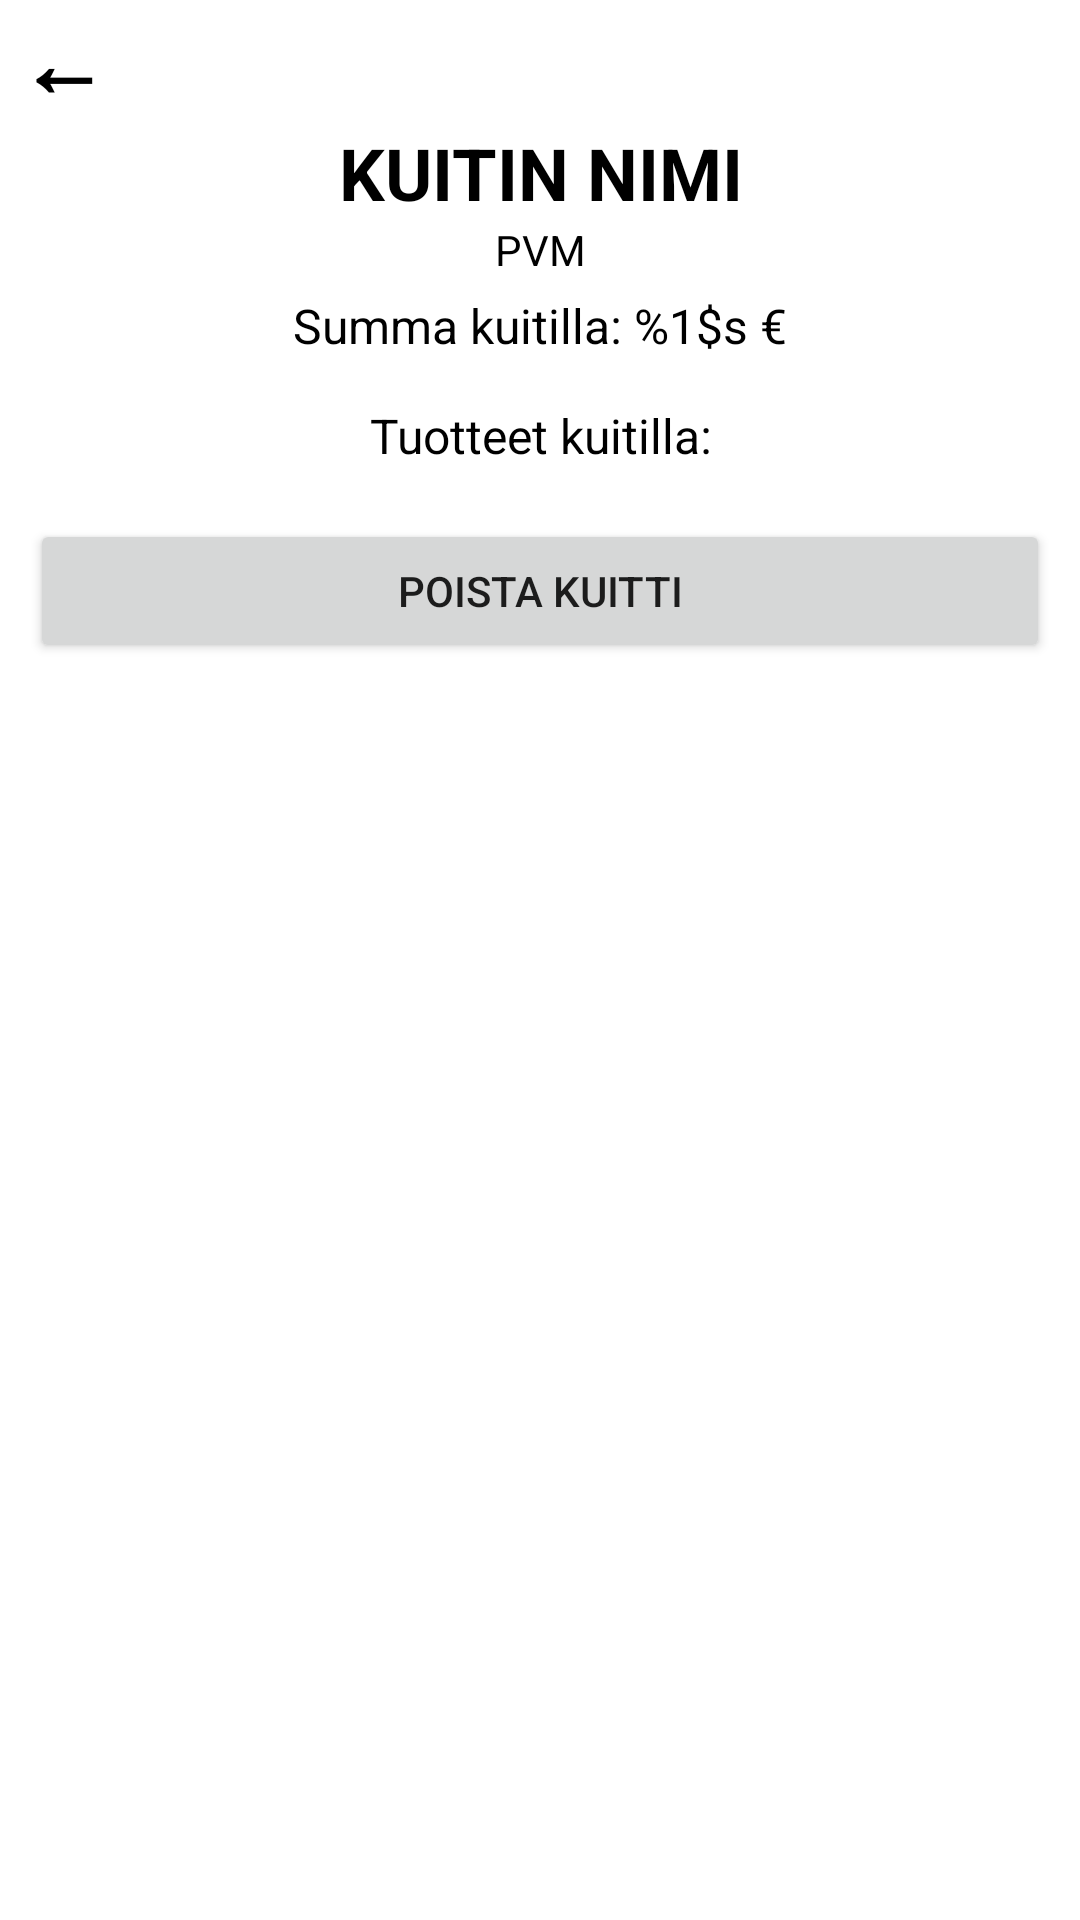

This screen was rendered from an Android layout file. Write that file and the resources it references.
<!-- AndroidManifest.xml: application theme Theme.BudgetHelp -->
<!-- res/layout/activity_receipt_info.xml -->
<?xml version="1.0" encoding="utf-8"?>
<LinearLayout
    xmlns:android="http://schemas.android.com/apk/res/android"
    xmlns:app="http://schemas.android.com/apk/res-auto"
    xmlns:tools="http://schemas.android.com/tools"
    android:layout_width="match_parent"
    android:layout_height="match_parent"
    android:orientation="vertical">

    <TextView
        android:id="@+id/receiptInfoReturnButton"
        android:layout_width="wrap_content"
        android:layout_height="wrap_content"
        android:textSize="30sp"
        android:gravity="center"
        android:layout_marginHorizontal="6dp"
        android:textColor="@color/black"
        android:textStyle="bold"
        android:text="←"
        />

    <TextView
        android:id="@+id/receiptInfoNameText"
        android:layout_width="match_parent"
        android:layout_height="wrap_content"
        android:text="KUITIN NIMI"
        android:textSize="24sp"
        android:textAlignment="center"
        android:textStyle="bold"
        android:textColor="@color/black"
        android:gravity="center"
        android:orientation="horizontal"
        />
    <TextView
        android:id="@+id/receiptInfoDateText"
        android:layout_width="match_parent"
        android:layout_height="wrap_content"
        android:textColor="@color/black"
        android:textSize="14sp"
        android:textAlignment="center"
        android:layout_marginBottom="5dp"
        android:text="PVM"
        />
    <TextView
        android:id="@+id/receiptInfoPriceText"
        android:layout_width="match_parent"
        android:layout_height="wrap_content"
        android:textColor="@color/black"
        android:textSize="16sp"
        android:textAlignment="center"
        android:layout_marginBottom="5dp"
        android:text="@string/receipt_total_price"
        />
    <TextView
        android:layout_width="match_parent"
        android:layout_height="wrap_content"
        android:textColor="@color/black"
        android:textSize="16sp"
        android:textAlignment="center"
        android:layout_marginTop="10dp"
        android:layout_marginBottom="5dp"
        android:text="@string/receipt_info_products"
        />

    <androidx.recyclerview.widget.RecyclerView
        android:id="@+id/receiptItemsRecyclerView"
        android:layout_width="match_parent"
        android:layout_height="wrap_content"
        tools:listitem="@layout/item_receipt_product"
        android:padding="6dp" />
    <Button
        android:id="@+id/receiptInfoDeleteButton"
        android:layout_width="match_parent"
        android:layout_height="wrap_content"
        android:layout_marginHorizontal="10dp"
        android:text="Poista kuitti"
        />

</LinearLayout>
<!-- res/layout/item_receipt_product.xml (included above) -->
<?xml version="1.0" encoding="utf-8"?>
<LinearLayout xmlns:android="http://schemas.android.com/apk/res/android"
    android:layout_width="match_parent"
    android:layout_height="wrap_content"
    android:orientation="horizontal"
    >

    <TextView
        android:id="@+id/productNameTextView"
        android:layout_width="0dp"
        android:layout_height="wrap_content"
        android:layout_weight="3"
        android:gravity="center"
        android:minHeight="40dp"
        android:scrollbars="horizontal"
        android:text="Tuotenimi..."
        android:textAlignment="center"
        android:textColor="@color/black"
        android:textSize="14sp" />
    <TextView
        android:id="@+id/productCategoryTextView"
        android:layout_width="0dp"
        android:layout_height="wrap_content"
        android:minHeight="40dp"
        android:textColor="@color/black"
        android:text="Kategoria..."
        android:textSize="14sp"
        android:textAlignment="center"
        android:gravity="center"
        android:layout_weight="3" />
    <TextView
        android:id="@+id/productPriceTextView"
        android:layout_width="0dp"
        android:layout_height="wrap_content"
        android:minHeight="40dp"
        android:textColor="@color/black"
        android:text="Hinta..."
        android:textSize="14sp"
        android:textAlignment="center"
        android:gravity="center"
        android:layout_weight="2" />
</LinearLayout>
<!-- resources referenced by this layout -->
<resources>
  <color name="black">#FF000000</color>
  <string name="receipt_info_products">Tuotteet kuitilla:</string>
  <string name="receipt_total_price">Summa kuitilla: %1$s €</string>
  <style name="Theme.BudgetHelp" parent="Theme.MaterialComponents.DayNight.NoActionBar">
          
          <item name="colorPrimary">@color/pico_void</item>
          <item name="colorPrimaryVariant">@color/purple_700</item>
          <item name="colorOnPrimary">@color/white</item>
          
          <item name="colorSecondary">@color/teal_200</item>
          <item name="colorSecondaryVariant">@color/teal_700</item>
          <item name="colorOnSecondary">@color/black</item>
  
          
          <item name="android:statusBarColor">?attr/colorPrimaryVariant</item>
  
          
          <item name="android:windowFullscreen">true</item>
          <item name="android:windowNoTitle">true</item>
          <item name="android:windowActionBar">false</item>
  
      </style>
  <color name="pico_void">#192a56</color>
  <color name="purple_700">#FF3700B3</color>
  <color name="white">#FFFFFFFF</color>
  <color name="teal_200">#FF03DAC5</color>
  <color name="teal_700">#FF018786</color>
</resources>
